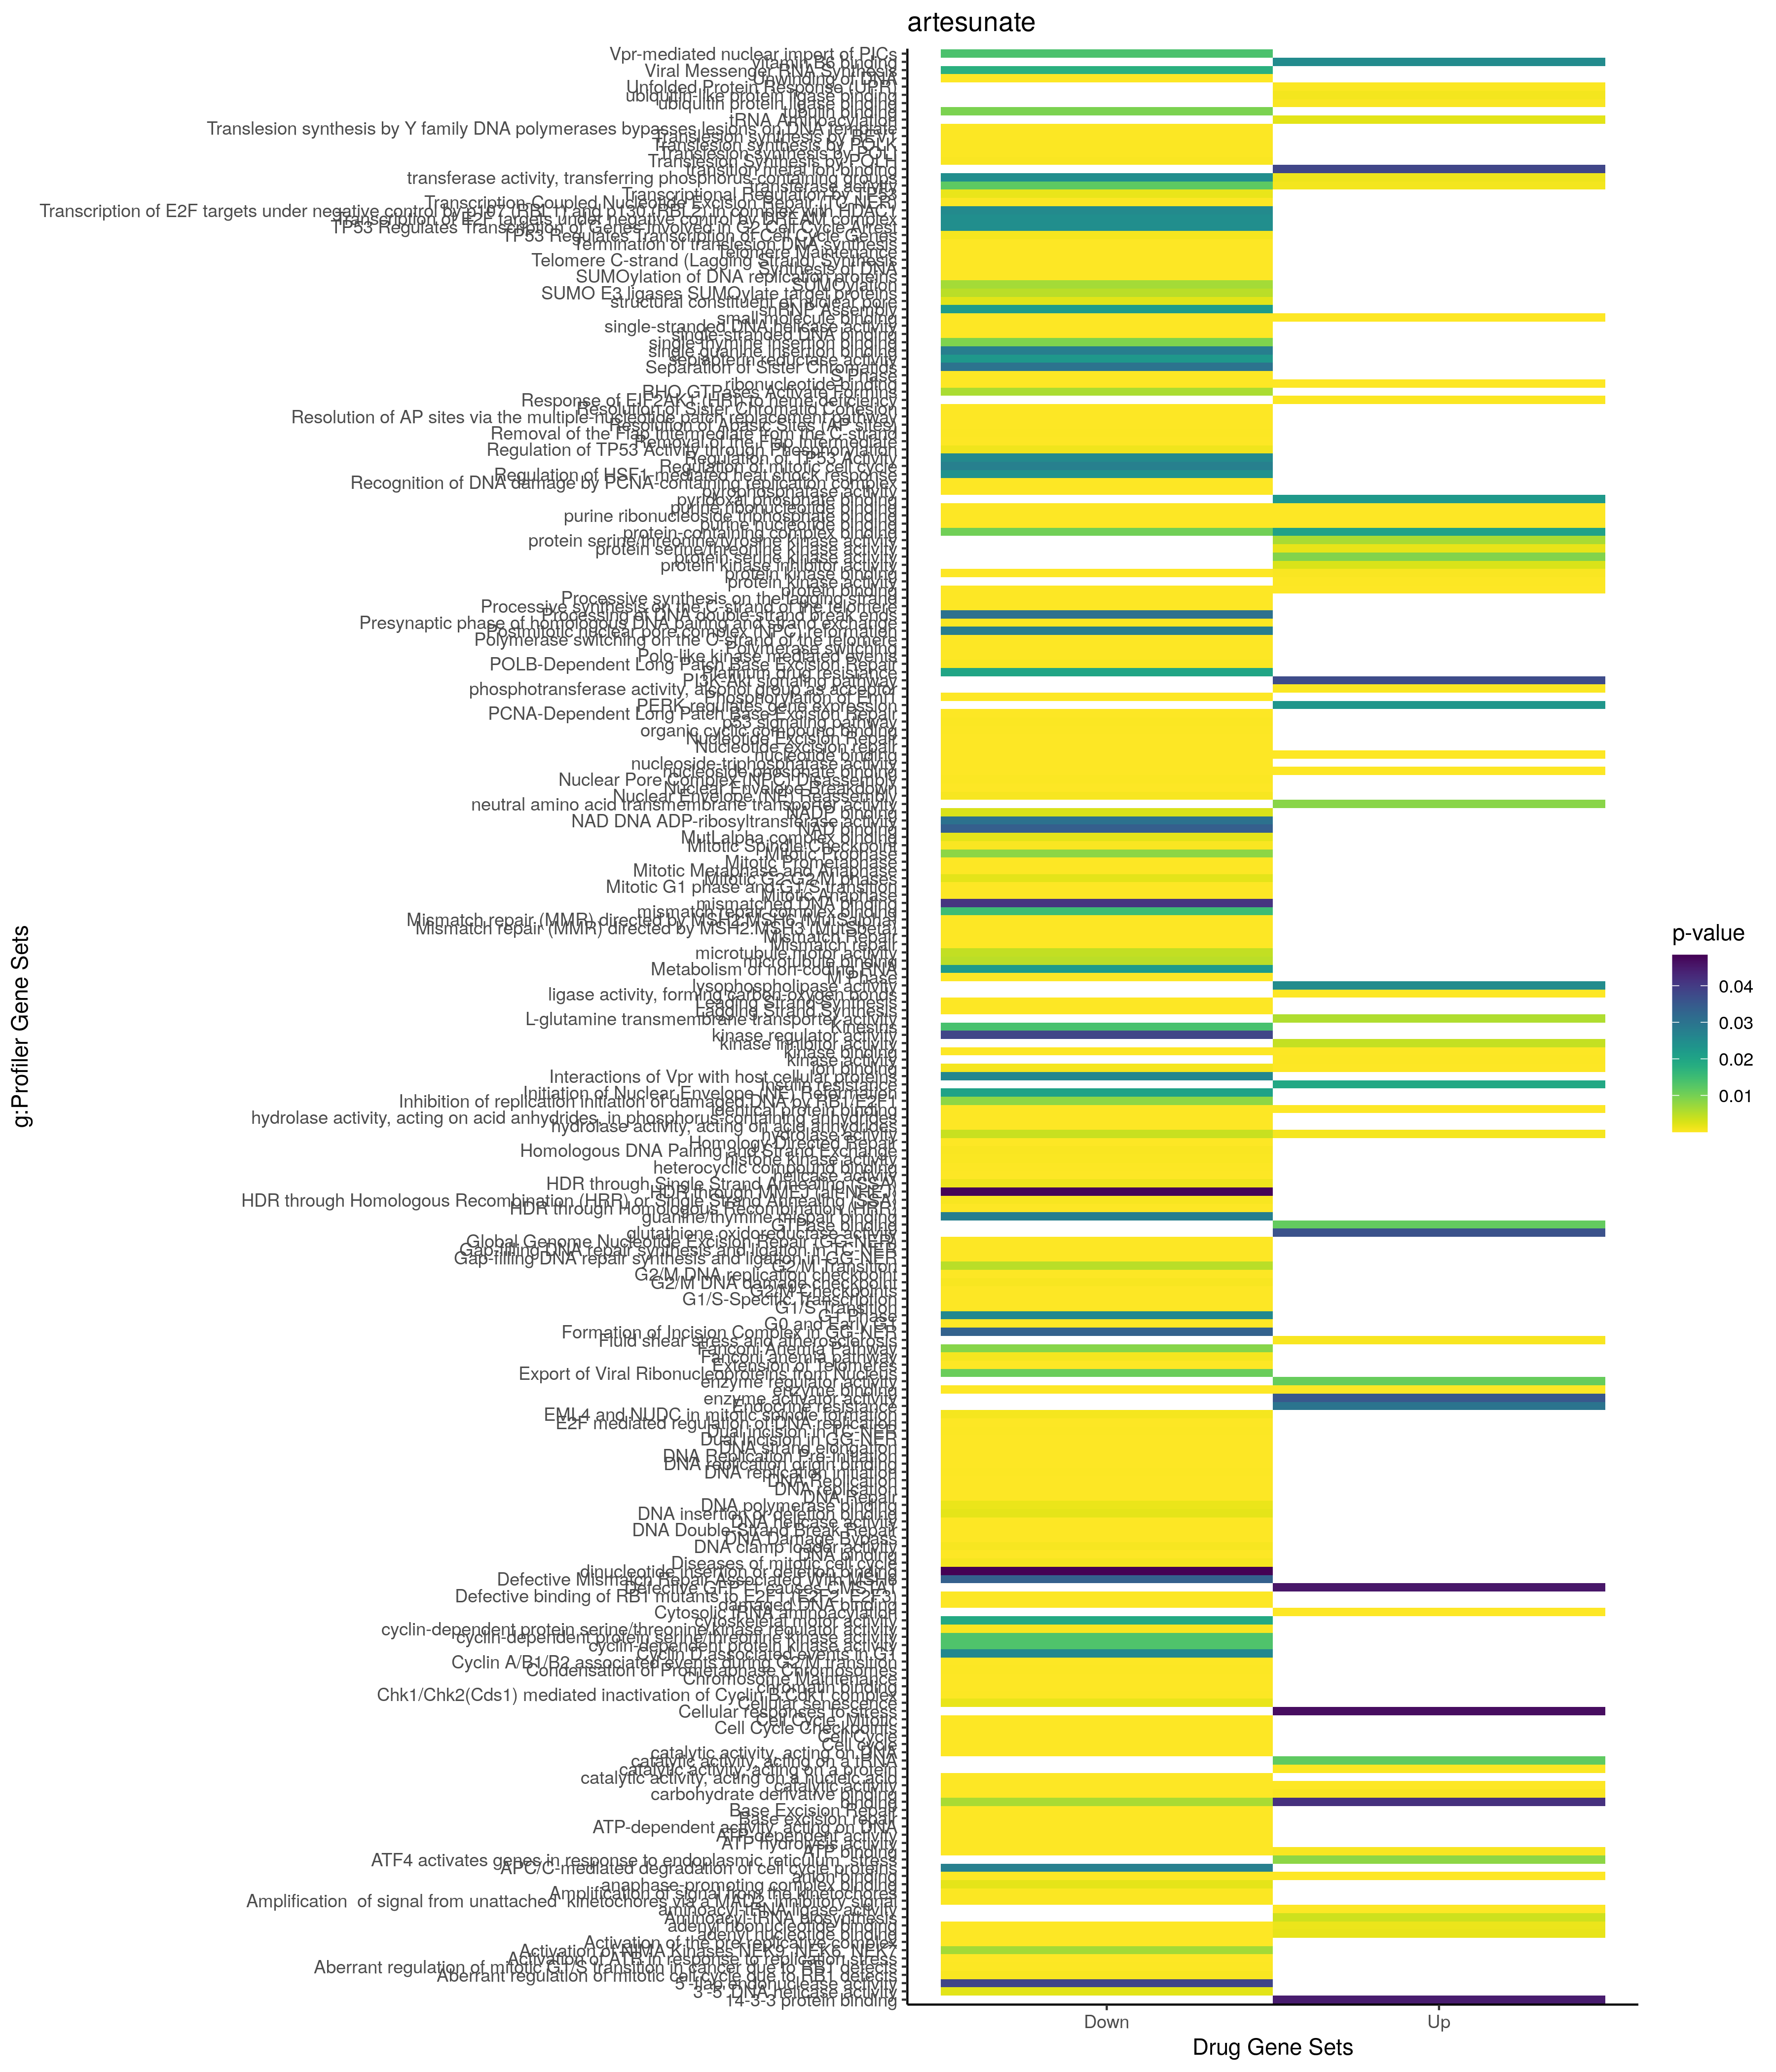

The data file committed next to this chart (first rows):
; query; significant; p_value; term_size; query_size; intersection_size; precision; recall; term_id; source; term_name; effective_domain_size; source_order; set
1; query_1; TRUE; 0,0391899120645347; 3; 24; 2; 0,0833333333333333; 0,666666666666667; CORUM:2143; CORUM; MAP2K5-PRKCI-SQSTM1 complex; 3627; 915; Up
2; query_1; TRUE; 1,19916541857342e-15; 6446; 297; 164; 0,552188552188552; 0,0254421346571517; GO:1901564; GO:BP; organonitrogen compound metabolic proces…; 21100; 24853; Up
3; query_1; TRUE; 2,10365839988298e-15; 2559; 287; 91; 0,317073170731707; 0,0355607659241891; GO:0009056; GO:BP; catabolic process; 21100; 3659; Up
4; query_1; TRUE; 1,82194596440696e-14; 4882; 278; 129; 0,464028776978417; 0,0264235968865219; GO:0044267; GO:BP; cellular protein metabolic process; 21100; 12703; Up
5; query_1; TRUE; 1,09376125640463e-13; 5487; 278; 137; 0,492805755395683; 0,024968106433388; GO:0019538; GO:BP; protein metabolic process; 21100; 6769; Up
6; query_1; TRUE; 1,17741127703868e-13; 5766; 254; 132; 0,519685039370079; 0,0228928199791883; GO:0044260; GO:BP; cellular macromolecule metabolic process; 21100; 12699; Up
7; query_1; TRUE; 8,85240358672221e-13; 1875; 322; 77; 0,239130434782609; 0,0410666666666667; GO:0033554; GO:BP; cellular response to stress; 21100; 9518; Up
8; query_1; TRUE; 1,66932247828618e-12; 2074; 261; 71; 0,272030651340996; 0,0342333654773385; GO:0008219; GO:BP; cell death; 21100; 3560; Up
9; query_1; TRUE; 5,37037988772694e-12; 2629; 407; 109; 0,267813267813268; 0,0414606314187904; GO:0035556; GO:BP; intracellular signal transduction; 21100; 10463; Up
10; query_1; TRUE; 9,16469252644704e-12; 2199; 348; 87; 0,25; 0,0395634379263302; GO:0044248; GO:BP; cellular catabolic process; 21100; 12691; Up
11; query_1; TRUE; 3,24725503119654e-11; 2103; 345; 83; 0,240579710144928; 0,0394674274845459; GO:1901575; GO:BP; organic substance catabolic process; 21100; 24863; Up
12; query_1; TRUE; 8,47049896606401e-11; 1592; 415; 78; 0,187951807228916; 0,0489949748743719; GO:0010941; GO:BP; regulation of cell death; 21100; 5062; Up
13; query_1; TRUE; 1,43431896240452e-10; 1865; 259; 63; 0,243243243243243; 0,0337801608579088; GO:0006915; GO:BP; apoptotic process; 21100; 2855; Up
14; query_1; TRUE; 1,50642051107661e-10; 1918; 259; 64; 0,247104247104247; 0,0333680917622523; GO:0012501; GO:BP; programmed cell death; 21100; 5116; Up
15; query_1; TRUE; 7,14690799131445e-10; 3019; 316; 95; 0,300632911392405; 0,031467373302418; GO:0070887; GO:BP; cellular response to chemical stimulus; 21100; 19115; Up
16; query_1; TRUE; 1,61286095266553e-09; 1350; 342; 60; 0,175438596491228; 0,0444444444444444; GO:1901565; GO:BP; organonitrogen compound catabolic proces…; 21100; 24854; Up
17; query_1; TRUE; 4,92406164666317e-09; 1009; 278; 44; 0,158273381294964; 0,043607532210109; GO:0009894; GO:BP; regulation of catabolic process; 21100; 4214; Up
18; query_1; TRUE; 9,19964697927405e-09; 1556; 271; 55; 0,202952029520295; 0,0353470437017995; GO:0044093; GO:BP; positive regulation of molecular functio…; 21100; 12634; Up
19; query_1; TRUE; 1,05719058787444e-08; 3010; 316; 92; 0,291139240506329; 0,0305647840531561; GO:0010033; GO:BP; response to organic substance; 21100; 4307; Up
20; query_1; TRUE; 1,17502991485652e-08; 1448; 415; 69; 0,166265060240964; 0,0476519337016575; GO:0043067; GO:BP; regulation of programmed cell death; 21100; 12124; Up
21; query_1; TRUE; 1,18322047275998e-08; 3719; 273; 95; 0,347985347985348; 0,0255445012100027; GO:0036211; GO:BP; protein modification process; 21100; 10936; Up
22; query_1; TRUE; 1,18322047275998e-08; 3719; 273; 95; 0,347985347985348; 0,0255445012100027; GO:0006464; GO:BP; cellular protein modification process; 21100; 2443; Up
23; query_1; TRUE; 1,22833382684981e-08; 3851; 411; 132; 0,321167883211679; 0,0342768112178655; GO:0006950; GO:BP; response to stress; 21100; 2884; Up
24; query_1; TRUE; 1,96423138061899e-08; 3936; 254; 93; 0,366141732283465; 0,0236280487804878; GO:0043412; GO:BP; macromolecule modification; 21100; 12301; Up
25; query_1; TRUE; 1,97122022168161e-08; 6436; 403; 187; 0,464019851116625; 0,0290553138595401; GO:0051179; GO:BP; localization; 21100; 15648; Up
26; query_1; TRUE; 2,97699485672781e-08; 3050; 275; 83; 0,301818181818182; 0,0272131147540984; GO:0065009; GO:BP; regulation of molecular function; 21100; 18614; Up
27; query_1; TRUE; 4,09821361032844e-08; 541; 272; 30; 0,110294117647059; 0,055452865064695; GO:0006914; GO:BP; autophagy; 21100; 2854; Up
28; query_1; TRUE; 4,09821361032844e-08; 541; 272; 30; 0,110294117647059; 0,055452865064695; GO:0061919; GO:BP; process utilizing autophagic mechanism; 21100; 18439; Up
29; query_1; TRUE; 8,46049701289271e-08; 2391; 275; 70; 0,254545454545455; 0,0292764533667921; GO:0071310; GO:BP; cellular response to organic substance; 21100; 19341; Up
30; query_1; TRUE; 8,58302412601221e-08; 4336; 316; 115; 0,363924050632911; 0,0265221402214022; GO:0042221; GO:BP; response to chemical; 21100; 11621; Up
31; query_1; TRUE; 8,94276841831667e-08; 996; 272; 41; 0,150735294117647; 0,0411646586345382; GO:0030163; GO:BP; protein catabolic process; 21100; 7720; Up
32; query_1; TRUE; 1,04403864007205e-07; 1419; 415; 66; 0,159036144578313; 0,0465116279069767; GO:0042981; GO:BP; regulation of apoptotic process; 21100; 12064; Up
33; query_1; TRUE; 1,43968898987758e-07; 2536; 313; 79; 0,252396166134185; 0,0311514195583596; GO:0051246; GO:BP; regulation of protein metabolic process; 21100; 15701; Up
34; query_1; TRUE; 1,64986486001759e-07; 1882; 313; 65; 0,207667731629393; 0,0345377258235919; GO:0016310; GO:BP; phosphorylation; 21100; 5776; Up
35; query_1; TRUE; 1,96882136807533e-07; 2370; 259; 66; 0,254826254826255; 0,0278481012658228; GO:0032268; GO:BP; regulation of cellular protein metabolic…; 21100; 8640; Up
36; query_1; TRUE; 2,00612925326424e-07; 940; 295; 41; 0,138983050847458; 0,0436170212765957; GO:0019752; GO:BP; carboxylic acid metabolic process; 21100; 6954; Up
37; query_1; TRUE; 2,55653512522678e-07; 988; 295; 42; 0,142372881355932; 0,0425101214574899; GO:0006082; GO:BP; organic acid metabolic process; 21100; 2114; Up
38; query_1; TRUE; 2,79690733808897e-07; 1359; 345; 56; 0,16231884057971; 0,0412067696835909; GO:0009057; GO:BP; macromolecule catabolic process; 21100; 3660; Up
39; query_1; TRUE; 2,89126857090935e-07; 4742; 395; 144; 0,364556962025316; 0,0303669337832138; GO:0006810; GO:BP; transport; 21100; 2766; Up
40; query_1; TRUE; 4,20454346851031e-07; 4903; 395; 147; 0,372151898734177; 0,029981643891495; GO:0051234; GO:BP; establishment of localization; 21100; 15692; Up
41; query_1; TRUE; 4,57347008893115e-07; 966; 295; 41; 0,138983050847458; 0,0424430641821946; GO:0043436; GO:BP; oxoacid metabolic process; 21100; 12315; Up
42; query_1; TRUE; 6,99316257443152e-07; 323; 137; 16; 0,116788321167883; 0,0495356037151703; GO:0062197; GO:BP; cellular response to chemical stress; 21100; 18583; Up
43; query_1; TRUE; 8,83339836232142e-07; 2654; 406; 96; 0,236453201970443; 0,0361718161266014; GO:0071702; GO:BP; organic substance transport; 21100; 19681; Up
44; query_1; TRUE; 1,02739076712436e-06; 1766; 394; 71; 0,180203045685279; 0,0402038505096263; GO:0046907; GO:BP; intracellular transport; 21100; 14442; Up
45; query_1; TRUE; 1,21602437383248e-06; 1557; 281; 52; 0,185053380782918; 0,0333975594091201; GO:0009719; GO:BP; response to endogenous stimulus; 21100; 4067; Up
46; query_1; TRUE; 1,46469681049826e-06; 4856; 374; 138; 0,368983957219251; 0,0284184514003295; GO:0048523; GO:BP; negative regulation of cellular process; 21100; 14845; Up
47; query_1; TRUE; 1,64696051855374e-06; 3031; 403; 104; 0,258064516129032; 0,0343121082151105; GO:0051641; GO:BP; cellular localization; 21100; 16000; Up
48; query_1; TRUE; 1,65815739145815e-06; 2725; 275; 73; 0,265454545454545; 0,0267889908256881; GO:0032879; GO:BP; regulation of localization; 21100; 9081; Up
49; query_1; TRUE; 2,02293902088404e-06; 2781; 313; 81; 0,258785942492013; 0,029126213592233; GO:0006796; GO:BP; phosphate-containing compound metabolic …; 21100; 2752; Up
50; query_1; TRUE; 2,17800200000956e-06; 2233; 412; 85; 0,20631067961165; 0,0380653828929691; GO:0071705; GO:BP; nitrogen compound transport; 21100; 19684; Up
51; query_1; TRUE; 2,93933732081325e-06; 2803; 313; 81; 0,258785942492013; 0,0288976097038887; GO:0006793; GO:BP; phosphorus metabolic process; 21100; 2749; Up
52; query_1; TRUE; 3,03127037631075e-06; 7399; 322; 165; 0,512422360248447; 0,0223003108528179; GO:0051716; GO:BP; cellular response to stimulus; 21100; 16064; Up
53; query_1; TRUE; 3,14803162957815e-06; 1587; 412; 67; 0,162621359223301; 0,0422180214240706; GO:0006468; GO:BP; protein phosphorylation; 21100; 2446; Up
54; query_1; TRUE; 3,33349875649155e-06; 983; 411; 49; 0,119221411192214; 0,0498474059003052; GO:0060548; GO:BP; negative regulation of cell death; 21100; 17313; Up
55; query_1; TRUE; 3,69521619000134e-06; 1889; 403; 74; 0,183622828784119; 0,0391741662255161; GO:0045184; GO:BP; establishment of protein localization; 21100; 13161; Up
56; query_1; TRUE; 4,68419421525696e-06; 1624; 313; 56; 0,178913738019169; 0,0344827586206897; GO:1901700; GO:BP; response to oxygen-containing compound; 21100; 24966; Up
57; query_1; TRUE; 4,86174129017745e-06; 538; 313; 29; 0,0926517571884984; 0,0539033457249071; GO:0010035; GO:BP; response to inorganic substance; 21100; 4309; Up
58; query_1; TRUE; 5,16387736599038e-06; 871; 259; 34; 0,131274131274131; 0,0390355912743972; GO:0031329; GO:BP; regulation of cellular catabolic process; 21100; 8261; Up
59; query_1; TRUE; 5,35281103852047e-06; 203; 406; 20; 0,0492610837438424; 0,0985221674876847; GO:0042594; GO:BP; response to starvation; 21100; 11834; Up
60; query_1; TRUE; 6,86441241778283e-06; 296; 253; 19; 0,075098814229249; 0,0641891891891892; GO:0097193; GO:BP; intrinsic apoptotic signaling pathway; 21100; 21697; Up
... 1,503 more rows
